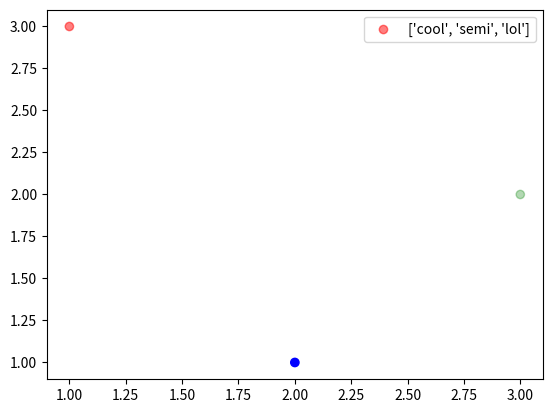

The matplotlib source for this figure:
import numpy as np
import matplotlib.pylab as plt

x = [1, 2, 3]
y = [3, 1, 2]
colors = ["red", "blue", "green"]
alphas = [0.5, 1, 0.3]
labels = ["cool", "semi", "lol"]

plt.scatter(x, y, c=colors, label=labels, alpha=alphas)
plt.legend()
plt.show()
